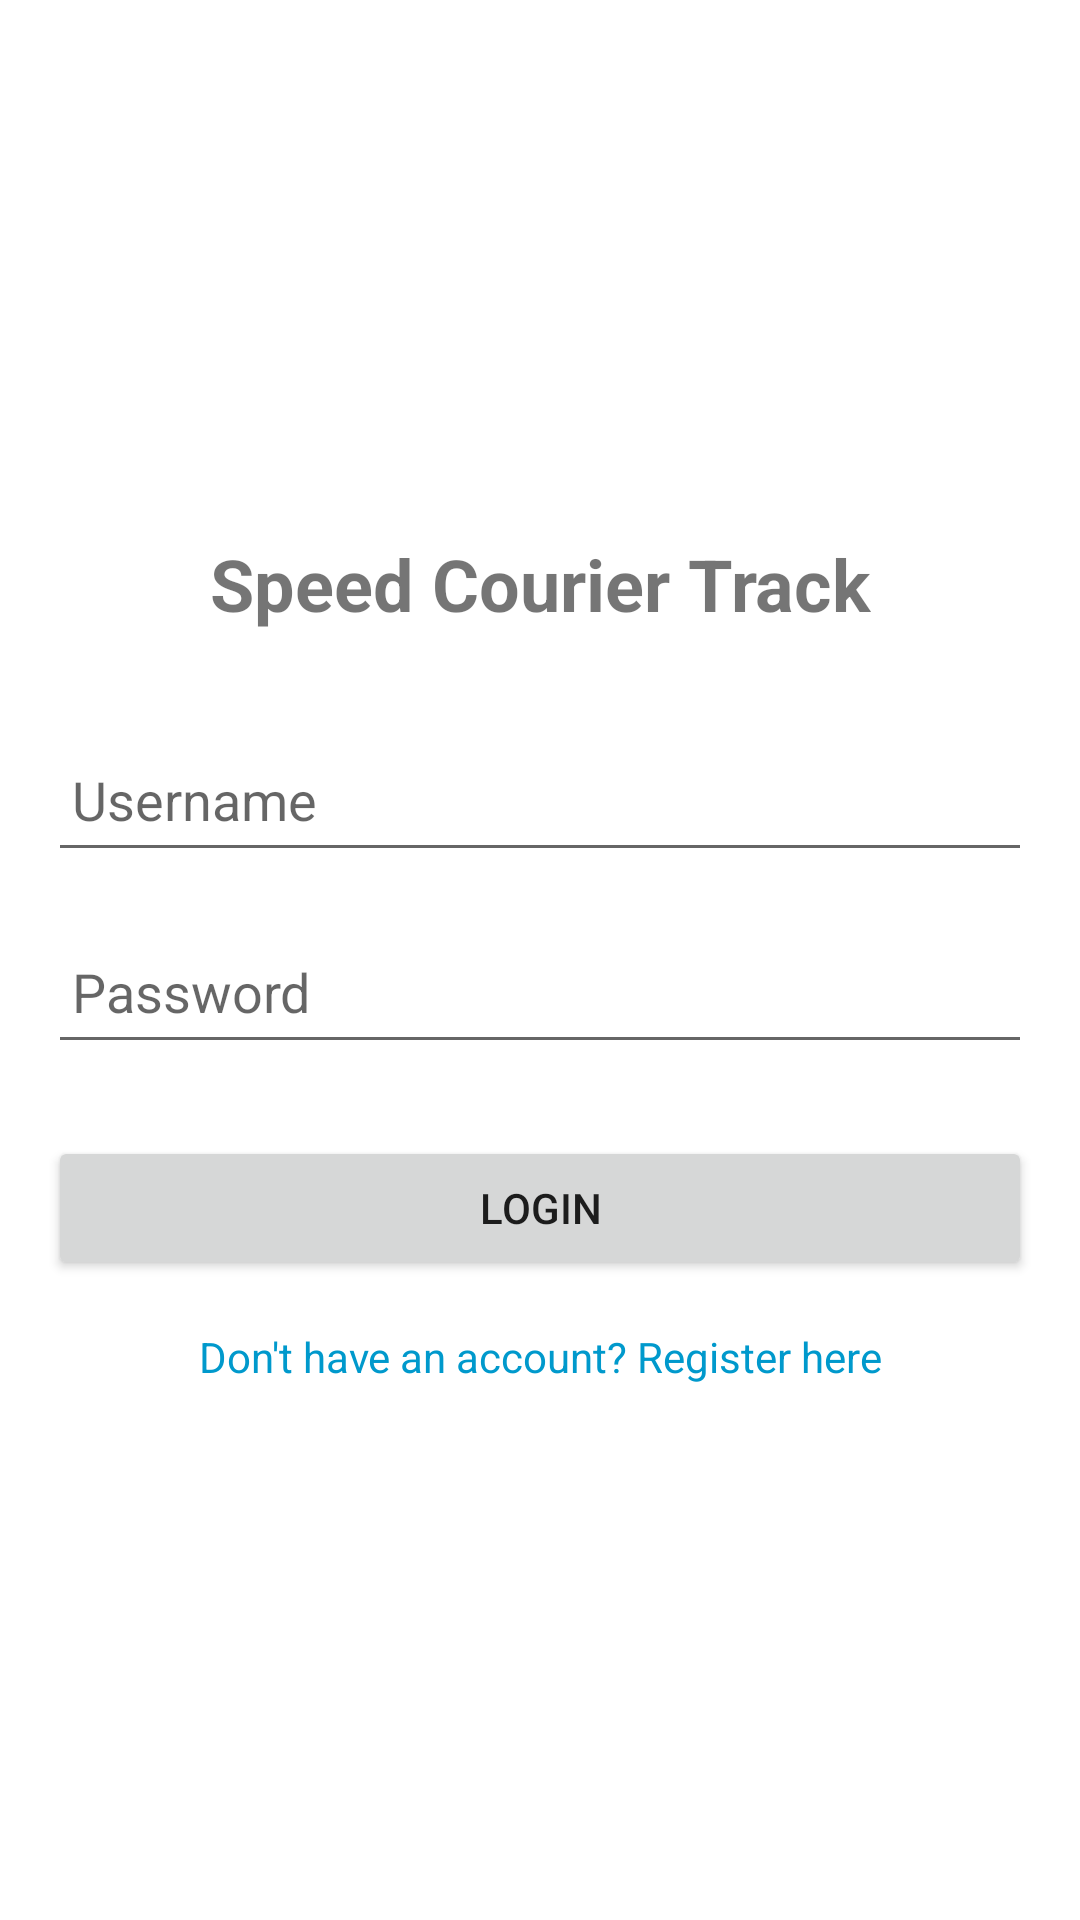

Write the Android layout XML for this screen, with the resource values it uses.
<!-- AndroidManifest.xml: activity theme Theme.CourierApp -->
<!-- res/layout/activity_login.xml -->
<?xml version="1.0" encoding="utf-8"?>
<androidx.constraintlayout.widget.ConstraintLayout
    xmlns:android="http://schemas.android.com/apk/res/android"
    xmlns:app="http://schemas.android.com/apk/res-auto"
    xmlns:tools="http://schemas.android.com/tools"
    android:layout_width="match_parent"
    android:layout_height="match_parent"
    android:padding="16dp"
    tools:context=".activities.LoginActivity">

    <TextView
        android:id="@+id/tvTitle"
        android:layout_width="wrap_content"
        android:layout_height="wrap_content"
        android:text="Speed Courier Track"
        android:textSize="24sp"
        android:textStyle="bold"
        app:layout_constraintBottom_toTopOf="@id/etUsername"
        app:layout_constraintEnd_toEndOf="parent"
        app:layout_constraintStart_toStartOf="parent"
        app:layout_constraintTop_toTopOf="parent"
        app:layout_constraintVertical_chainStyle="packed" />

    <EditText
        android:id="@+id/etUsername"
        android:layout_width="0dp"
        android:layout_height="48dp"
        android:layout_marginTop="32dp"
        android:hint="Username"
        android:inputType="text"
        android:padding="8dp"
        app:layout_constraintBottom_toTopOf="@id/etPassword"
        app:layout_constraintEnd_toEndOf="parent"
        app:layout_constraintStart_toStartOf="parent"
        app:layout_constraintTop_toBottomOf="@id/tvTitle" />

    <EditText
        android:id="@+id/etPassword"
        android:layout_width="0dp"
        android:layout_height="48dp"
        android:layout_marginTop="16dp"
        android:hint="Password"
        android:inputType="textPassword"
        android:padding="8dp"
        app:layout_constraintBottom_toTopOf="@id/btnLogin"
        app:layout_constraintEnd_toEndOf="parent"
        app:layout_constraintStart_toStartOf="parent"
        app:layout_constraintTop_toBottomOf="@id/etUsername" />

    <Button
        android:id="@+id/btnLogin"
        android:layout_width="0dp"
        android:layout_height="48dp"
        android:layout_marginTop="24dp"
        android:text="Login"
        app:layout_constraintBottom_toTopOf="@id/tvRegister"
        app:layout_constraintEnd_toEndOf="parent"
        app:layout_constraintStart_toStartOf="parent"
        app:layout_constraintTop_toBottomOf="@id/etPassword" />

    <TextView
        android:id="@+id/tvRegister"
        android:layout_width="wrap_content"
        android:layout_height="wrap_content"
        android:layout_marginTop="16dp"
        android:text="Don't have an account? Register here"
        android:textColor="@android:color/holo_blue_dark"
        app:layout_constraintBottom_toBottomOf="parent"
        app:layout_constraintEnd_toEndOf="parent"
        app:layout_constraintStart_toStartOf="parent"
        app:layout_constraintTop_toBottomOf="@id/btnLogin" />

</androidx.constraintlayout.widget.ConstraintLayout>
<!-- resources referenced by this layout -->
<resources>
  <style name="Theme.CourierApp" parent="Theme.MaterialComponents.DayNight.DarkActionBar">
          
      </style>
</resources>
